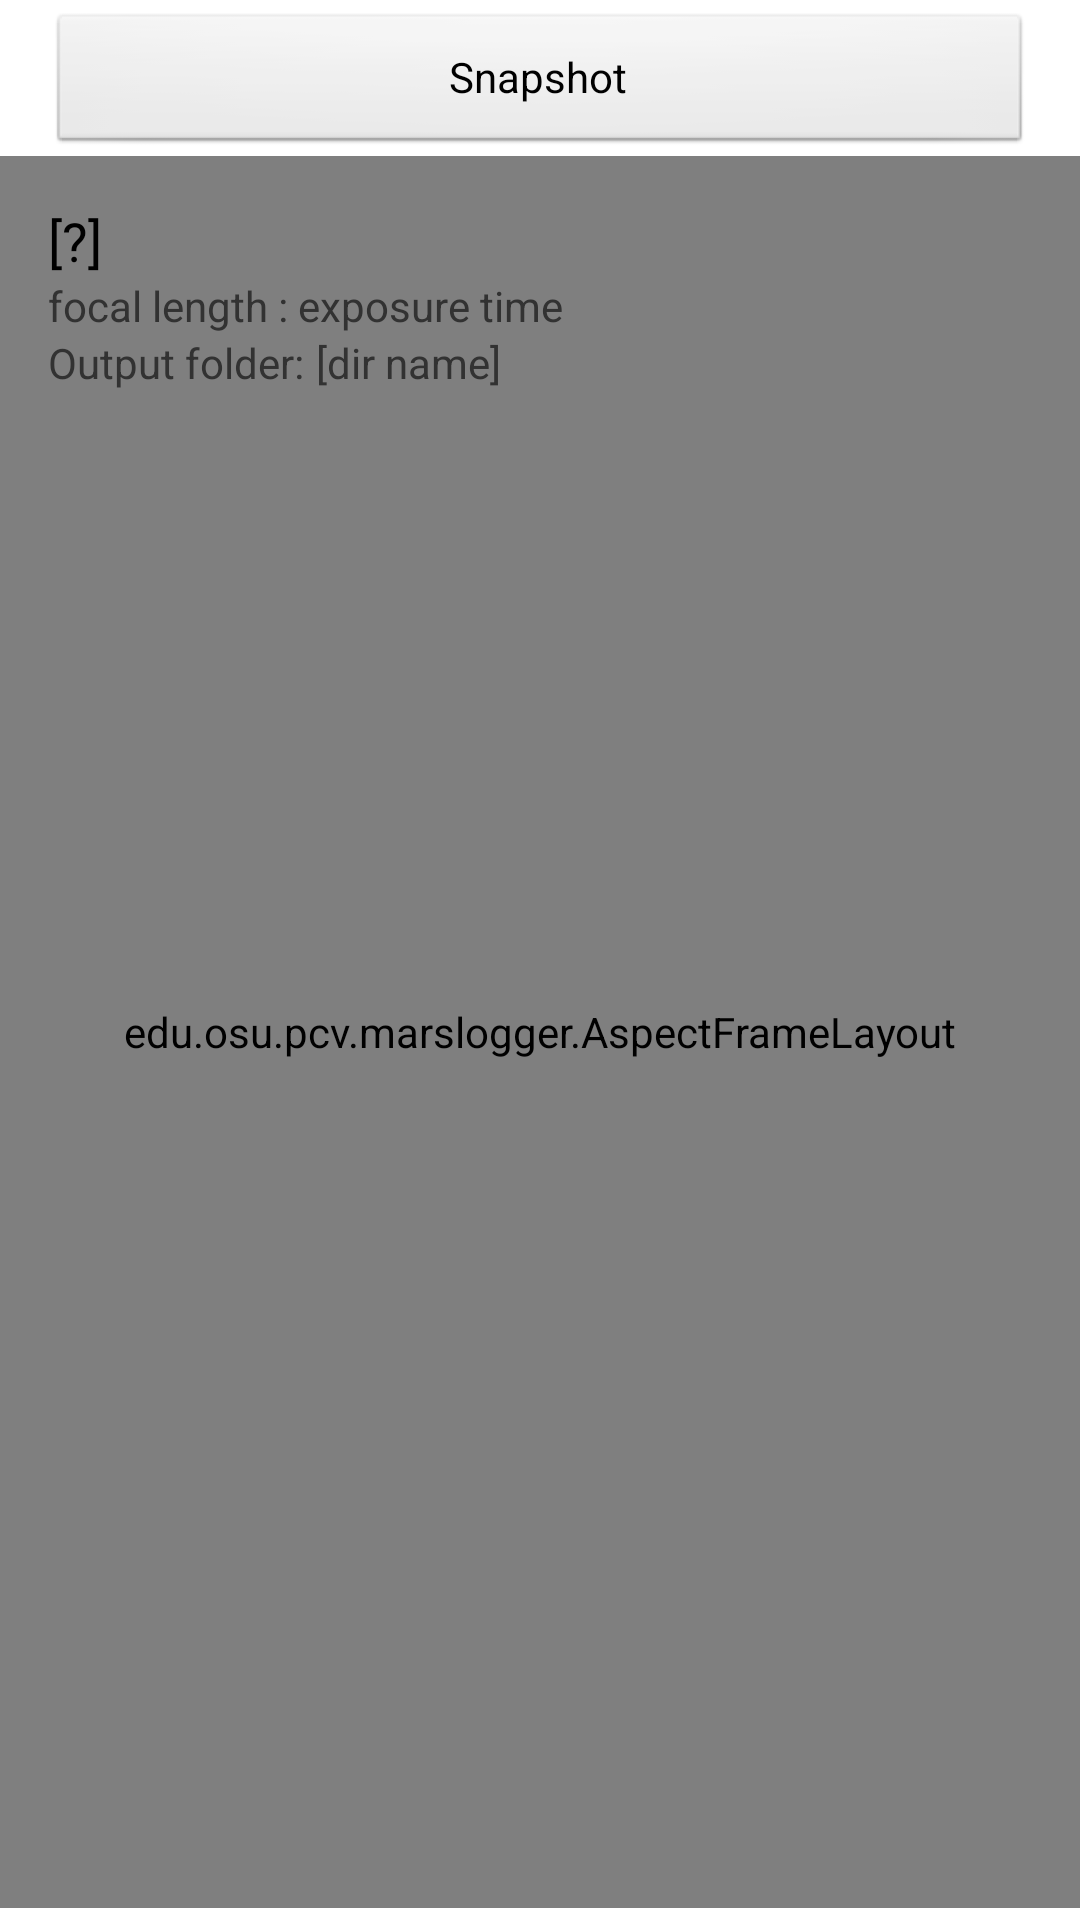

Produce the Android XML layout that renders to this screen, including the resource entries it uses.
<!-- AndroidManifest.xml: activity theme AppTheme.NoActionBar.NoActionBar -->
<!-- res/layout/activity_photo_capture.xml -->
<?xml version="1.0" encoding="utf-8"?>
<RelativeLayout xmlns:android="http://schemas.android.com/apk/res/android"
    xmlns:tools="http://schemas.android.com/tools"
    android:layout_width="match_parent"
    android:layout_height="match_parent"
    tools:context=".PhotoCaptureActivity">

    <LinearLayout
        android:id="@+id/LinearLayoutHeader"
        android:orientation="horizontal"
        android:layout_height="wrap_content"
        android:layout_width="match_parent"
        android:layout_marginTop="@dimen/activity_top_margin">

        <Button
            android:id="@+id/snapshot_button"
            android:layout_width="0dp"
            android:layout_height="wrap_content"
            android:layout_weight="1"
            android:layout_marginStart="@dimen/activity_horizontal_margin"
            android:layout_marginEnd="@dimen/activity_horizontal_margin"
            android:onClick="clickSnapshot"
            android:text="@string/snapshot"/>
    </LinearLayout>

    <include layout="@layout/camera_preview"/>

</RelativeLayout>
<!-- res/layout/camera_preview.xml (included above) -->
<?xml version="1.0" encoding="utf-8"?>
<merge xmlns:android="http://schemas.android.com/apk/res/android">

    <edu.osu.pcv.marslogger.AspectFrameLayout
        android:id="@+id/cameraPreview_afl"
        android:layout_width="match_parent"
        android:layout_height="match_parent"
        android:layout_alignParentBottom="true"
        android:layout_centerHorizontal="true"
        android:layout_marginBottom="4dp"
        android:layout_below="@id/LinearLayoutHeader"
        android:layout_centerInParent="true">

        <edu.osu.pcv.marslogger.SampleGLView
            android:id="@+id/cameraPreview_surfaceView"
            android:layout_width="match_parent"
            android:layout_height="match_parent"
            android:layout_gravity="center" />
    </edu.osu.pcv.marslogger.AspectFrameLayout>

    

    <TextView
        android:id="@+id/cameraParams_text"
        android:layout_width="wrap_content"
        android:layout_height="wrap_content"
        android:layout_alignTop="@id/cameraPreview_afl"
        android:layout_marginTop="@dimen/activity_vertical_margin"
        android:layout_alignStart="@id/cameraPreview_afl"
        android:layout_marginStart="@dimen/activity_horizontal_margin"
        android:text="[?]"
        android:textAppearance="?android:attr/textAppearanceMedium" />

    <TextView
        android:id="@+id/captureResult_text"
        android:layout_width="wrap_content"
        android:layout_height="wrap_content"
        android:layout_alignStart="@id/cameraParams_text"
        android:layout_below="@id/cameraParams_text"
        android:text="focal length : exposure time" />

    <TextView
        android:id="@+id/arcoreStatus_text"
        android:layout_width="wrap_content"
        android:layout_height="wrap_content"
        android:layout_alignStart="@id/cameraParams_text"
        android:layout_below="@id/captureResult_text"
        android:maxLines="2"
        android:ellipsize="end"
        android:visibility="gone" />

    <TextView
        android:id="@+id/cameraOutputDirLabel"
        android:layout_width="wrap_content"
        android:layout_height="wrap_content"
        android:layout_alignStart="@id/cameraParams_text"
        android:layout_below="@id/arcoreStatus_text"
        android:text="@string/cameraOutputDirLabel_text" />

    <TextView
        android:id="@+id/cameraOutputDir_text"
        android:layout_width="wrap_content"
        android:layout_height="wrap_content"
        android:layout_alignBaseline="@id/cameraOutputDirLabel"
        android:layout_alignBottom="@id/cameraOutputDirLabel"
        android:layout_toEndOf="@id/cameraOutputDirLabel"
        android:paddingStart="4dp"
        android:text="@string/cameraOutputDir_text" />


</merge>
<!-- resources referenced by this layout -->
<resources>
  <dimen name="activity_horizontal_margin">16dp</dimen>
  <dimen name="activity_top_margin">4dp</dimen>
  <dimen name="activity_vertical_margin">16dp</dimen>
  <string name="cameraOutputDirLabel_text">Output folder:</string>
  <string name="cameraOutputDir_text">[dir name]</string>
  <string name="snapshot">Snapshot</string>
  <style name="AppTheme.NoActionBar.NoActionBar">
          <item name="windowActionBar">false</item>
          <item name="windowNoTitle">true</item>
      </style>
</resources>
